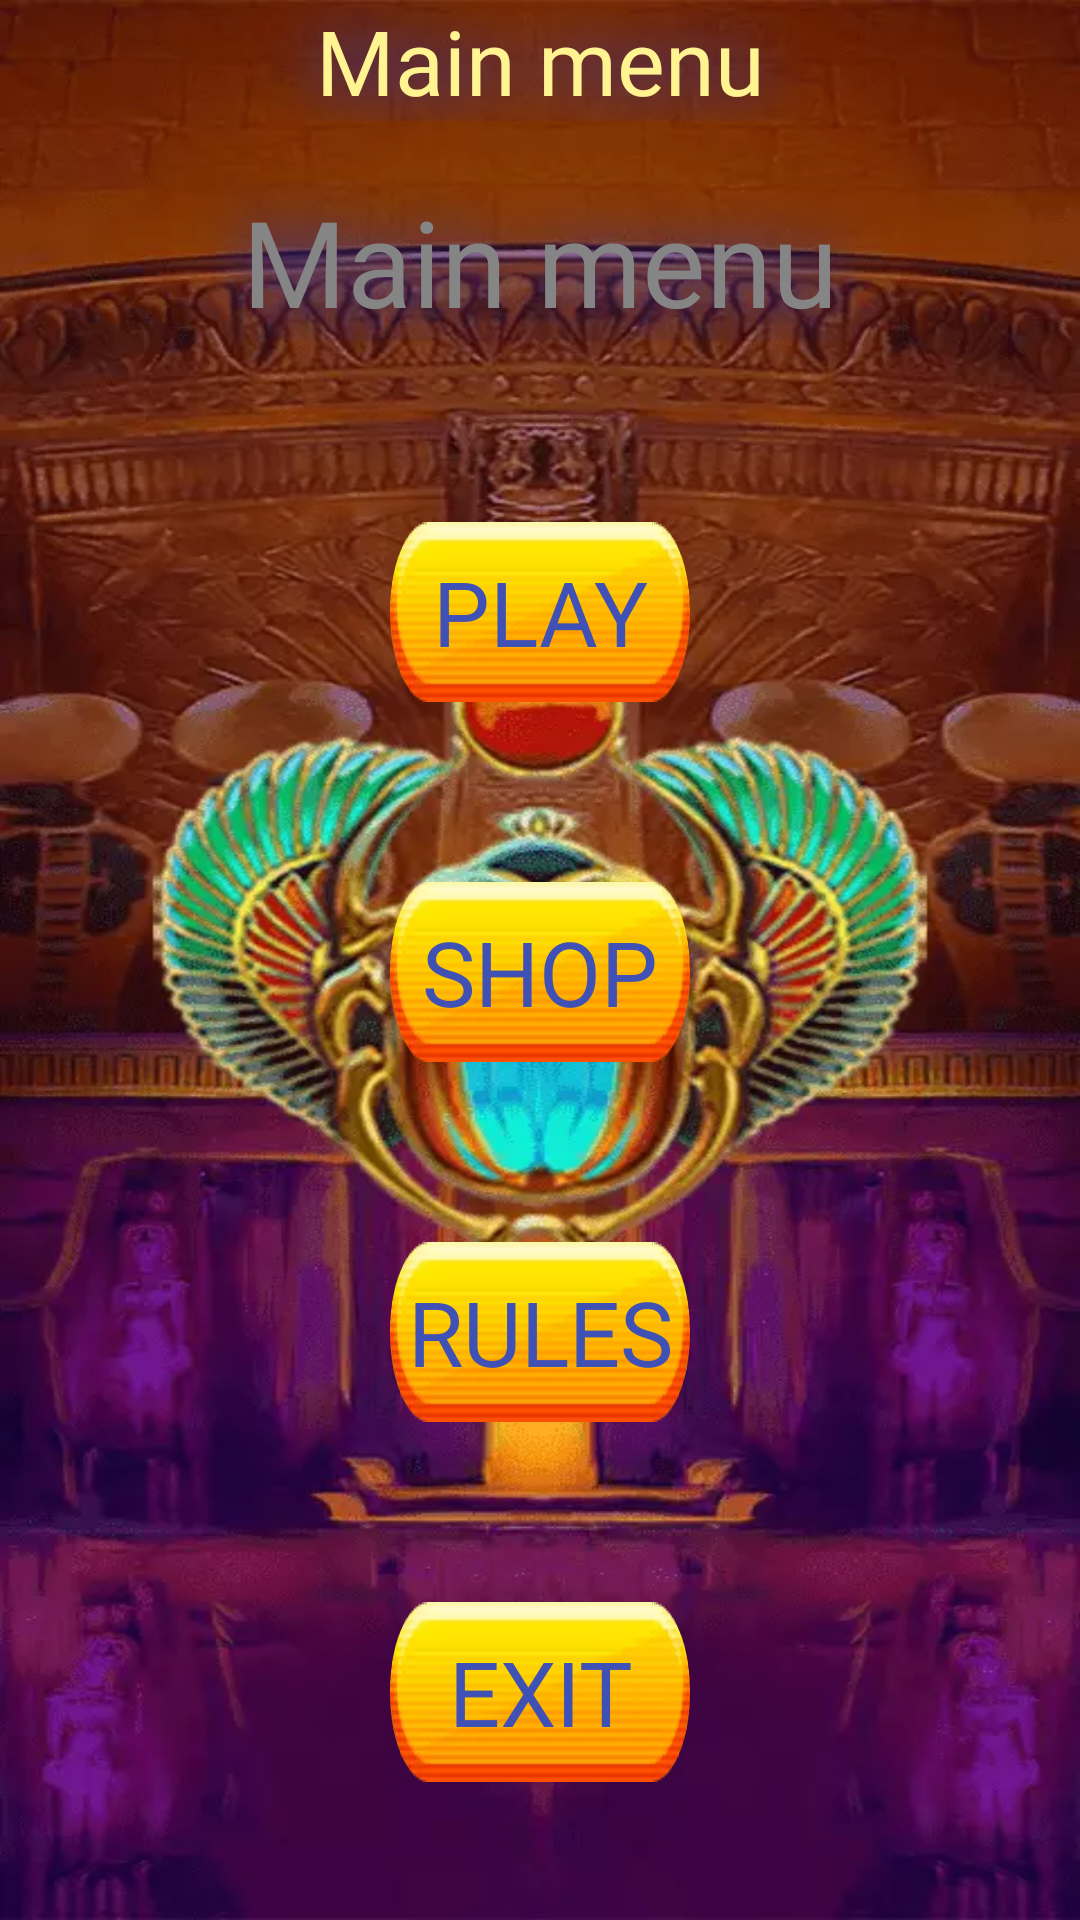

Reconstruct the res/layout file that produces this screen, plus the resources it refers to.
<!-- AndroidManifest.xml: application theme Theme.WildAdventures -->
<!-- res/layout/fragment_menu.xml -->
<?xml version="1.0" encoding="utf-8"?>
<androidx.constraintlayout.widget.ConstraintLayout xmlns:android="http://schemas.android.com/apk/res/android"
    xmlns:app="http://schemas.android.com/apk/res-auto"
    xmlns:tools="http://schemas.android.com/tools"
    android:layout_width="match_parent"
    android:layout_height="match_parent"
    android:background="@mipmap/background"
    tools:context=".ui.MenuFragment">


    <TextView
        android:id="@+id/tv_main_menu"
        android:layout_width="match_parent"
        android:layout_height="wrap_content"
        android:layout_marginHorizontal="@dimen/wild_margin"
        android:fontFamily="@font/font_main"
        android:gravity="center"
        android:shadowColor="#1936C8"
        android:shadowDx="0.0"
        android:shadowDy="0.0"
        android:shadowRadius="50"
        android:text="@string/main_menu"
        android:textColor="@color/menu_text_color"
        android:textSize="30sp"
        app:layout_constraintEnd_toEndOf="parent"
        app:layout_constraintStart_toStartOf="parent"
        app:layout_constraintTop_toTopOf="parent" />

    <TextView
        android:id="@+id/tv_user_name"
        android:layout_width="match_parent"
        android:layout_height="wrap_content"
        android:layout_marginTop="@dimen/wild_margin"
        android:layout_marginHorizontal="@dimen/wild_margin"
        android:fontFamily="@font/font_main"
        android:gravity="center"
        android:shadowColor="#1936C8"
        android:shadowDx="0.0"
        android:shadowDy="0.0"
        android:shadowRadius="50"
        android:text="@string/main_menu"
        android:textColor="@color/menu_user_text_color"
        android:textSize="40sp"
        app:layout_constraintEnd_toEndOf="parent"
        app:layout_constraintStart_toStartOf="parent"
        app:layout_constraintTop_toBottomOf="@+id/tv_main_menu" />


    <androidx.appcompat.widget.AppCompatButton
        android:id="@+id/btn_play"
        android:layout_width="wrap_content"
        android:layout_height="@dimen/button_menu_height"
        android:layout_marginHorizontal="@dimen/wild_margin"
        android:fontFamily="@font/font_main"
        android:background="@mipmap/button_image"
        android:textColor="@color/button_text_color"
        android:textSize="30sp"
        android:text="@string/play"
        app:layout_constraintBottom_toBottomOf="parent"
        app:layout_constraintEnd_toEndOf="parent"
        app:layout_constraintStart_toStartOf="parent"
        app:layout_constraintTop_toTopOf="parent"
        app:layout_constraintVertical_bias=".30" />

    <androidx.appcompat.widget.AppCompatButton
        android:id="@+id/btn_shop"
        android:layout_width="wrap_content"
        android:layout_height="@dimen/button_menu_height"
        android:layout_marginHorizontal="@dimen/wild_margin"
        android:layout_marginTop="@dimen/big_button_margin"
        android:fontFamily="@font/font_main"
        android:background="@mipmap/button_image"
        android:text="@string/shop"
        android:textColor="@color/button_text_color"
        android:textSize="30sp"
        app:layout_constraintEnd_toEndOf="parent"
        app:layout_constraintStart_toStartOf="parent"
        app:layout_constraintTop_toBottomOf="@+id/btn_play" />


    <androidx.appcompat.widget.AppCompatButton
        android:id="@+id/btn_rules"
        android:layout_width="wrap_content"
        android:layout_height="@dimen/button_menu_height"
        android:layout_marginHorizontal="@dimen/wild_margin"
        android:layout_marginTop="@dimen/big_button_margin"
        android:background="@mipmap/button_image"
        android:fontFamily="@font/font_main"
        android:text="@string/rules"
        android:textColor="@color/button_text_color"
        android:textSize="30sp"
        app:layout_constraintEnd_toEndOf="parent"
        app:layout_constraintStart_toStartOf="parent"
        app:layout_constraintTop_toBottomOf="@+id/btn_shop" />

    <androidx.appcompat.widget.AppCompatButton
        android:id="@+id/btn_exit"
        android:layout_width="wrap_content"
        android:layout_height="@dimen/button_menu_height"
        android:layout_marginHorizontal="@dimen/wild_margin"
        android:layout_marginTop="@dimen/big_button_margin"
        android:background="@mipmap/button_image"
        android:fontFamily="@font/font_main"
        android:text="@string/exit"
        android:textColor="@color/button_text_color"
        android:textSize="30sp"
        app:layout_constraintEnd_toEndOf="parent"
        app:layout_constraintStart_toStartOf="parent"
        app:layout_constraintTop_toBottomOf="@+id/btn_rules" />


</androidx.constraintlayout.widget.ConstraintLayout>
<!-- resources referenced by this layout -->
<resources>
  <color name="button_text_color">#3F51B5</color>
  <color name="menu_text_color">#FFF491</color>
  <color name="menu_user_text_color">#858585</color>
  <dimen name="big_button_margin">60dp</dimen>
  <dimen name="button_menu_height">60dp</dimen>
  <dimen name="wild_margin">20dp</dimen>
  <!-- mipmap background: webp bitmap (mipmap-xxhdpi, 52840 bytes) -->
  <!-- mipmap button_image: webp bitmap (mipmap-xxhdpi, 1772 bytes) -->
  <string name="exit">Exit</string>
  <string name="main_menu">Main menu</string>
  <string name="play">Play</string>
  <string name="rules">Rules</string>
  <string name="shop">Shop</string>
  <style name="Theme.WildAdventures" parent="Theme.MaterialComponents.NoActionBar">
          
          <item name="colorPrimary">@color/purple_500</item>
          <item name="colorPrimaryVariant">@color/purple_700</item>
          <item name="colorOnPrimary">@color/white</item>
          
          <item name="colorSecondary">@color/teal_200</item>
          <item name="colorSecondaryVariant">@color/teal_700</item>
          <item name="colorOnSecondary">@color/black</item>
          
          <item name="android:statusBarColor">?attr/colorPrimaryVariant</item>
          
      </style>
  <color name="purple_500">#FF6200EE</color>
  <color name="purple_700">#FF3700B3</color>
  <color name="white">#FFFFFFFF</color>
  <color name="teal_200">#FF03DAC5</color>
  <color name="teal_700">#FF018786</color>
  <color name="black">#FF000000</color>
</resources>
